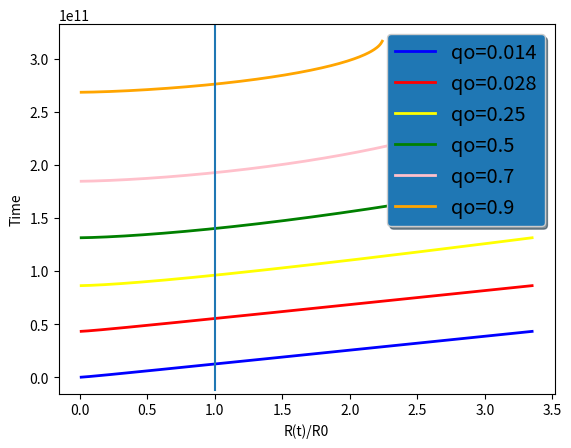

The matplotlib source for this figure:
import numpy as np
import matplotlib.pyplot as plt
import math
delta=0.01
fig, (ax1) = plt.subplots(1)
q=0.98
t=0
ho=1/(13*10**(9))
delta=0.01
plus=135
nsteps=int(2/delta)+plus
ax1.set_ylabel('Time')
ax1.set_xlabel('R(t)/R0')
q=[0.014,0.028,0.25,0.5,0.7,0.9]
listlegend=['qo='+str(q[0]),'qo='+str(q[1]),'qo='+str(q[2]),'qo='+str(q[3]),'qo='+str(q[4]),'qo='+str(q[5])]
color=['blue','red','yellow','green','pink','orange']
cont=-1
for elem in q:
    cont+=1
    tlist=[]
    ratiolist=[]    
    for i in range(nsteps):
        ratio=i*delta+delta
        try:
            t=t+(1/math.sqrt(1-2*elem+2*elem/ratio))*delta/ho
            tlist.append(t)
            ratiolist.append(ratio)
            #print (t,ratio)
        except:
            pass

    
    ax1.plot(ratiolist,tlist, linewidth=2.0, color=color[cont],label=listlegend[cont])
legend = ax1.legend(loc='upper right', shadow=True, fontsize='x-large')

# Put a nicer background color on the legend.
legend.get_frame().set_facecolor('C0')

plt.axvline(x=1, ymin=0.01, ymax=1)
plt.show()
    
